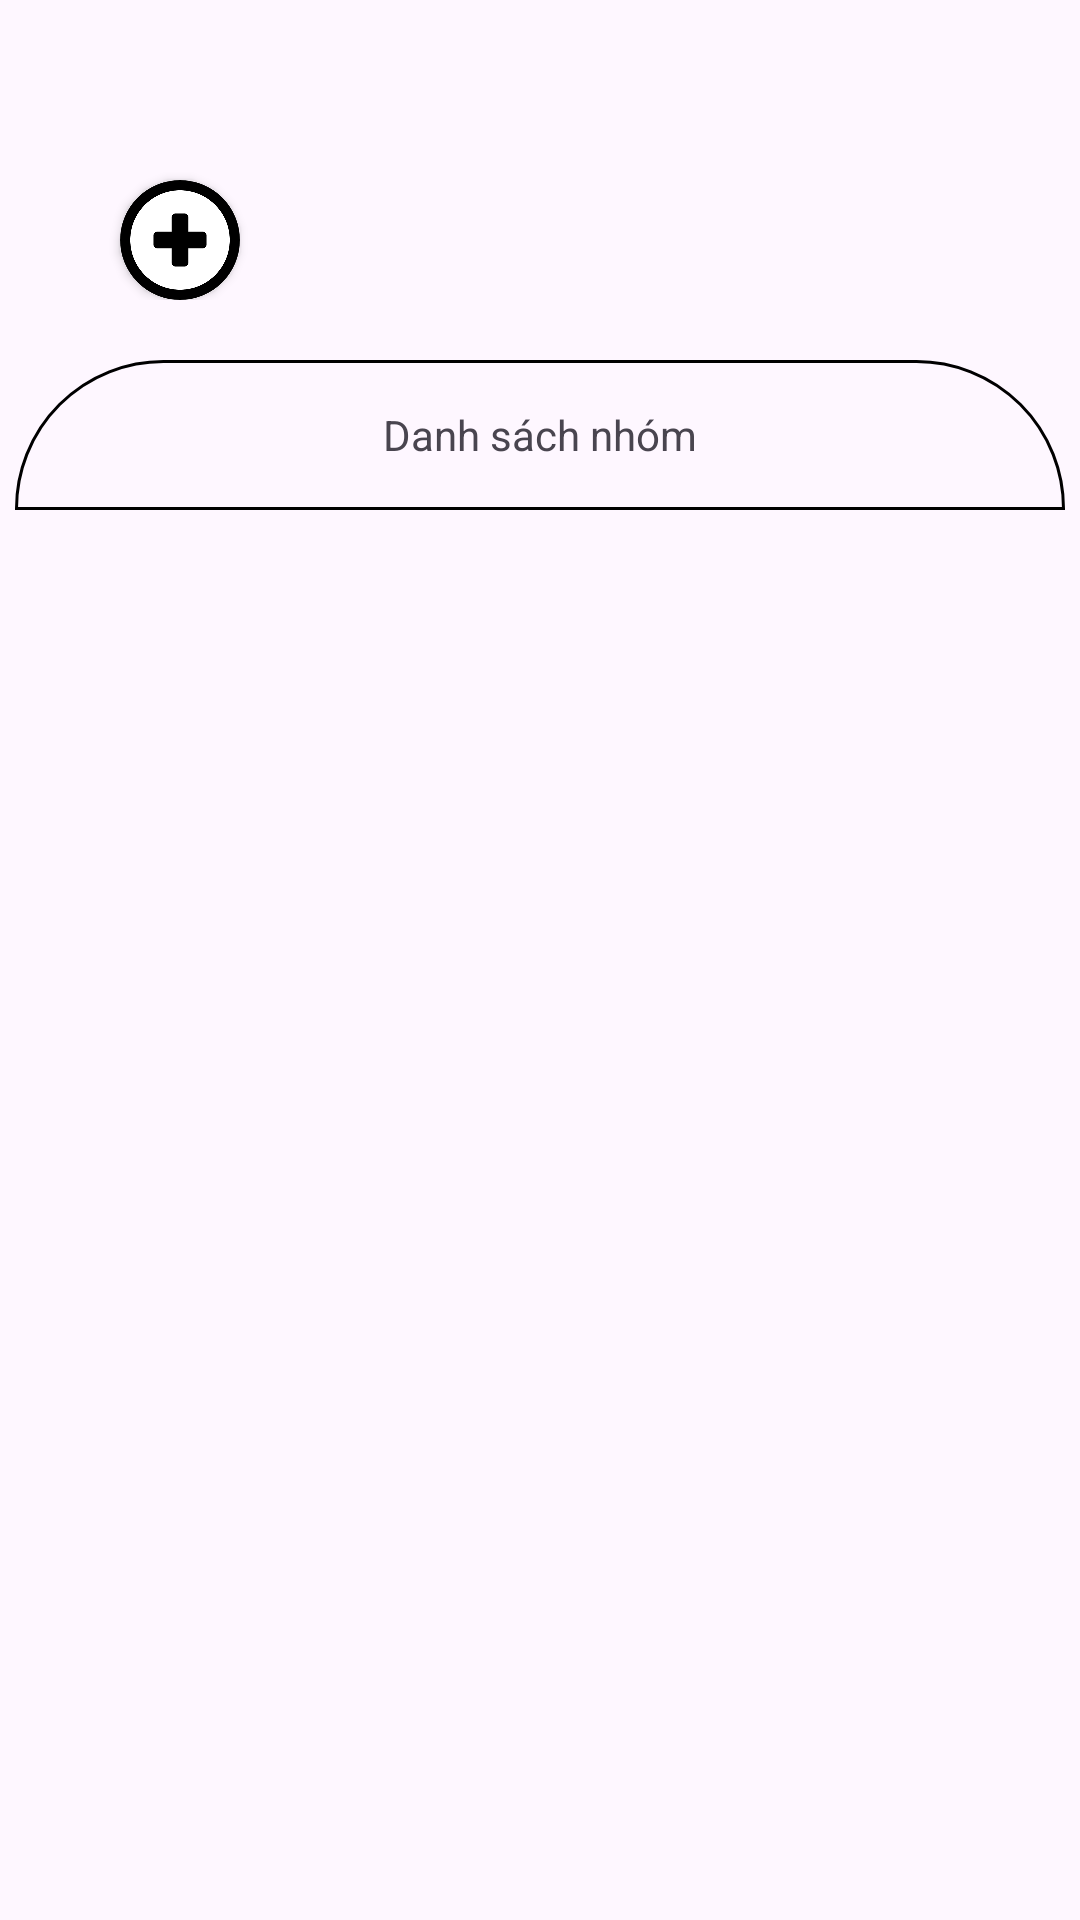

Produce the Android XML layout that renders to this screen, including the resource entries it uses.
<!-- AndroidManifest.xml: application theme Base.Theme.WorkflowManagementAndroid -->
<!-- res/layout/fragment_group.xml -->
<androidx.constraintlayout.widget.ConstraintLayout xmlns:android="http://schemas.android.com/apk/res/android"
    android:layout_width="match_parent"
    xmlns:tools="http://schemas.android.com/tools"
    xmlns:app="http://schemas.android.com/apk/res-auto"
    android:layout_height="match_parent"
    tools:context=".Fragment.GroupFragment">

    <androidx.constraintlayout.widget.ConstraintLayout
        android:id="@+id/constraintLayout"
        android:layout_width="match_parent"
        android:layout_height="wrap_content"
        app:layout_constraintEnd_toEndOf="parent"
        app:layout_constraintStart_toStartOf="parent"
        app:layout_constraintTop_toTopOf="parent">

        <androidx.cardview.widget.CardView
            android:id="@+id/cardView"
            android:layout_width="wrap_content"
            android:layout_height="wrap_content"
            android:layout_marginStart="40dp"
            android:layout_marginTop="60dp"
            app:cardCornerRadius="1000dp"
            app:layout_constraintStart_toStartOf="parent"
            app:layout_constraintTop_toTopOf="parent">

            <ImageView

                android:id="@+id/ic_add_group"
                android:layout_width="40dp"
                android:layout_height="40dp"
                android:src="@drawable/ic_add" />
        </androidx.cardview.widget.CardView>


        <ImageView
            android:id="@+id/ic_notification"
            android:layout_width="40dp"
            android:layout_height="40dp"

            android:layout_marginEnd="40dp"
            android:src="@drawable/notification"
            app:layout_constraintBottom_toBottomOf="@+id/cardView"
            app:layout_constraintEnd_toEndOf="parent"
            app:layout_constraintHorizontal_bias="0.862"
            app:layout_constraintTop_toTopOf="@+id/cardView"
            app:layout_constraintVertical_bias="0.0" />
    </androidx.constraintlayout.widget.ConstraintLayout>

    <androidx.constraintlayout.widget.ConstraintLayout
        android:layout_width="match_parent"
        android:layout_height="0dp"
        android:layout_marginTop="20dp"
        android:paddingStart="5dp"
        android:paddingEnd="5dp"
        app:layout_constraintBottom_toBottomOf="parent"
        app:layout_constraintEnd_toEndOf="parent"
        app:layout_constraintStart_toStartOf="parent"
        app:layout_constraintTop_toBottomOf="@+id/constraintLayout">

        <LinearLayout
            android:id="@+id/linearLayout"
            android:layout_width="match_parent"
            android:layout_height="50dp"
            android:background="@drawable/solid_frame_radius_top_left_right"
            android:gravity="center"
            app:layout_constraintEnd_toEndOf="parent"
            app:layout_constraintStart_toStartOf="parent"
            app:layout_constraintTop_toTopOf="parent">

            <TextView
                android:layout_width="wrap_content"
                android:layout_height="wrap_content"
                android:text="@string/list_group" />
        </LinearLayout>

        <LinearLayout
            android:layout_width="match_parent"
            android:layout_height="0dp"

            app:layout_constraintBottom_toBottomOf="parent"
            app:layout_constraintEnd_toEndOf="parent"
            app:layout_constraintStart_toStartOf="parent"
            android:background="@drawable/soild_fragment"
            app:layout_constraintTop_toBottomOf="@+id/linearLayout">
            <androidx.recyclerview.widget.RecyclerView
                android:id="@+id/list_group_home_fragment"
                android:layout_width="match_parent"
                android:layout_height="match_parent" />

        </LinearLayout>

    </androidx.constraintlayout.widget.ConstraintLayout>
</androidx.constraintlayout.widget.ConstraintLayout>
<!-- resources referenced by this layout -->
<resources>
  <!-- drawable ic_add: png bitmap (drawable, 3836 bytes) -->
  <!-- drawable solid_frame_radius_top_left_right (drawable) -->
  <?xml version="1.0" encoding="utf-8"?>
  <selector xmlns:android="http://schemas.android.com/apk/res/android">
  
      <item>
          <shape>
              <stroke android:width="1dp"/>
              <corners android:topLeftRadius="100dp"
                  android:topRightRadius="100dp"/>
          </shape>
      </item>
  </selector>
  <string name="list_group">Danh sách nhóm</string>
  <style name="Base.Theme.WorkflowManagementAndroid" parent="Theme.Material3.DayNight.NoActionBar">
          
          
      </style>
</resources>
